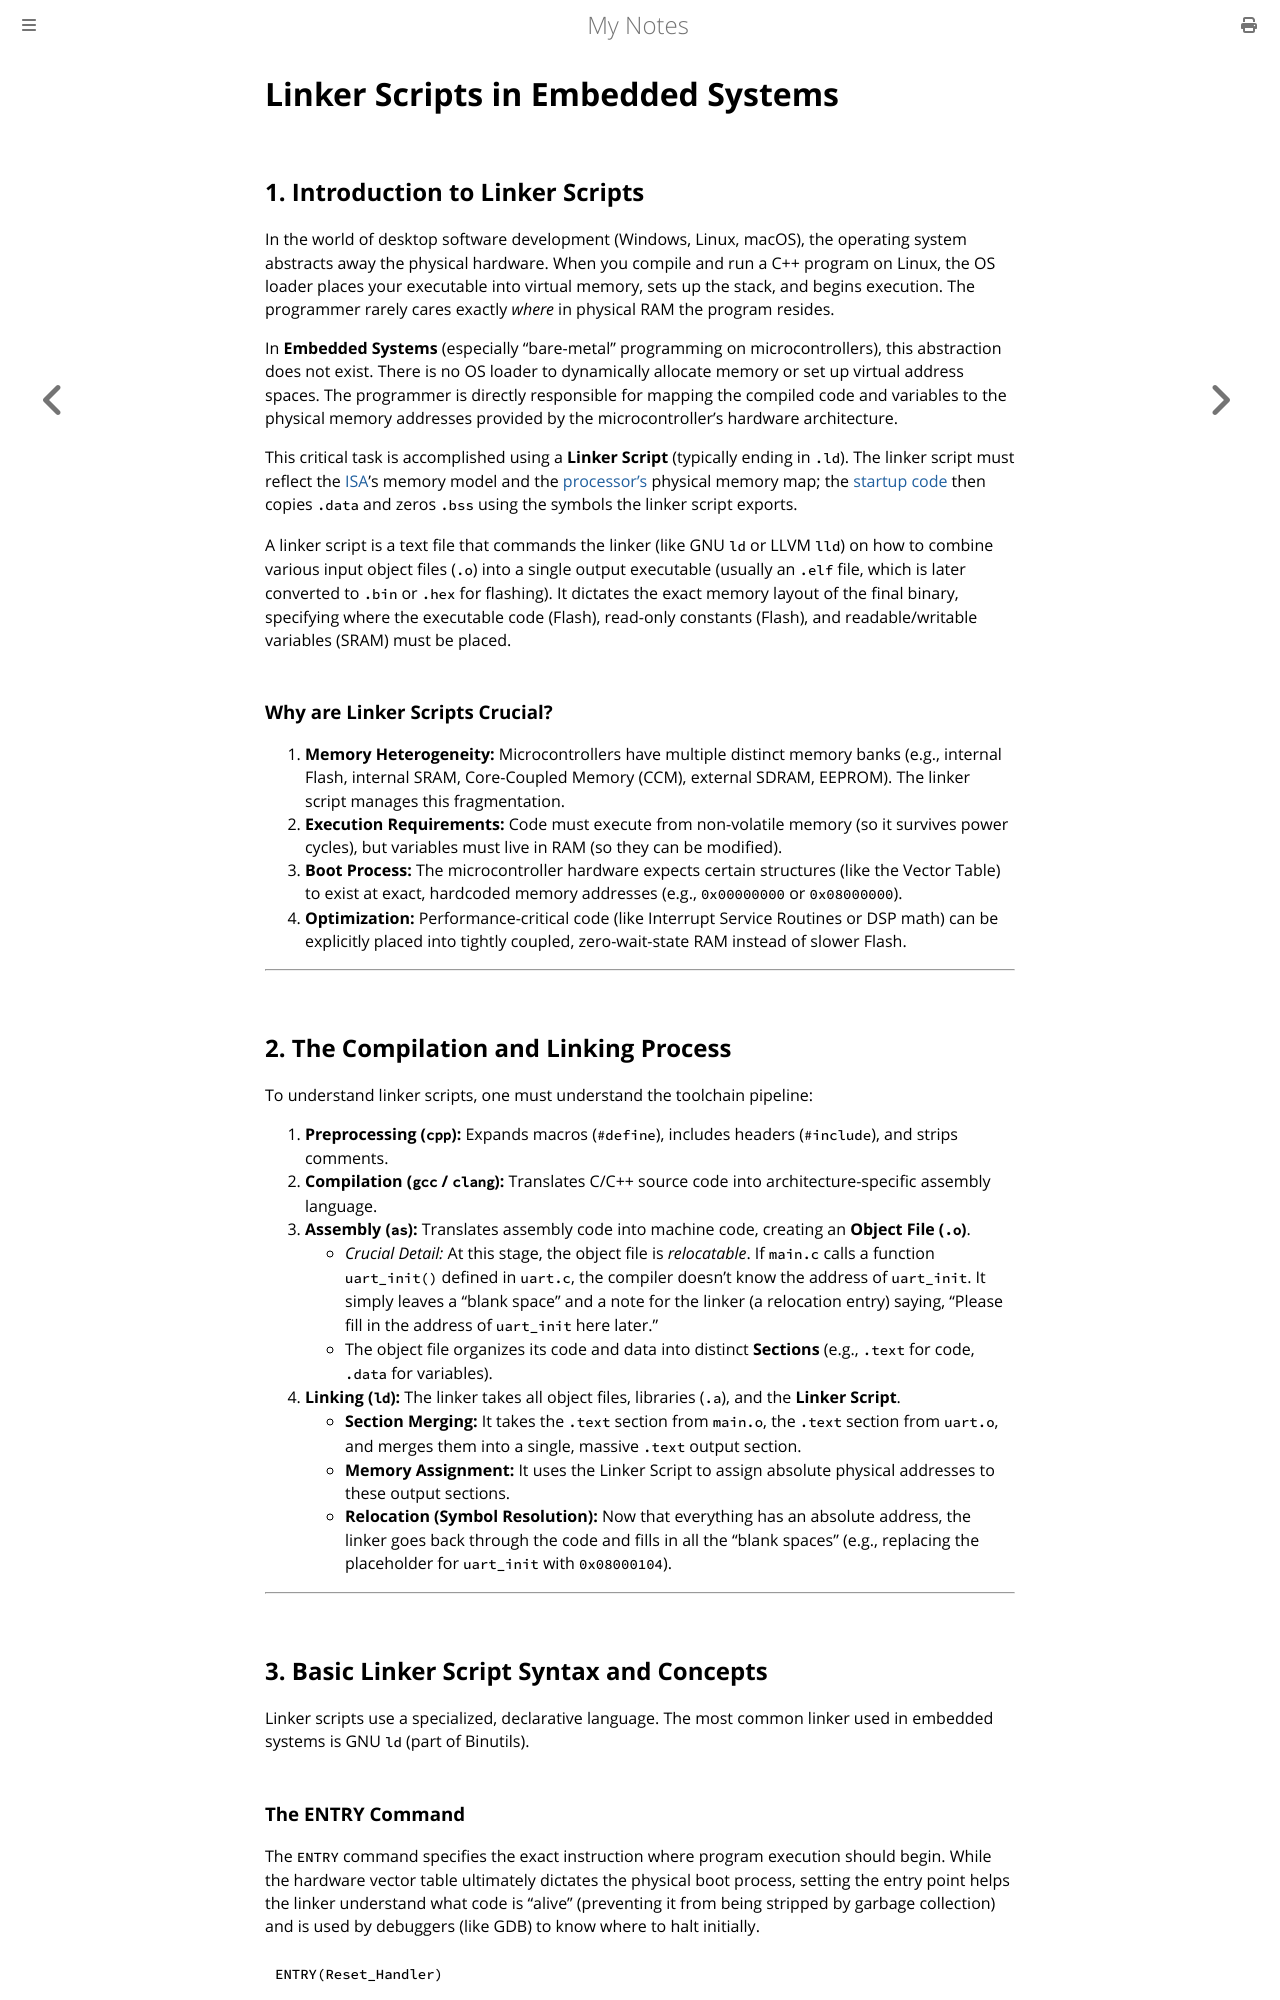

repository: paritystack/notes · page: embedded/linker_scripts.html · generator: mdbook

# Linker Scripts in Embedded Systems

## 1. Introduction to Linker Scripts

In the world of desktop software development (Windows, Linux, macOS), the operating system abstracts away the physical hardware. When you compile and run a C++ program on Linux, the OS loader places your executable into virtual memory, sets up the stack, and begins execution. The programmer rarely cares exactly *where* in physical RAM the program resides.

In **Embedded Systems** (especially "bare-metal" programming on microcontrollers), this abstraction does not exist. There is no OS loader to dynamically allocate memory or set up virtual address spaces. The programmer is directly responsible for mapping the compiled code and variables to the physical memory addresses provided by the microcontroller's hardware architecture.

This critical task is accomplished using a **Linker Script** (typically ending in `.ld`). The linker script must reflect the [ISA](isa.md)'s memory model and the [processor's](processor_design.md) physical memory map; the [startup code](startup_code.md) then copies `.data` and zeros `.bss` using the symbols the linker script exports.

A linker script is a text file that commands the linker (like GNU `ld` or LLVM `lld`) on how to combine various input object files (`.o`) into a single output executable (usually an `.elf` file, which is later converted to `.bin` or `.hex` for flashing). It dictates the exact memory layout of the final binary, specifying where the executable code (Flash), read-only constants (Flash), and readable/writable variables (SRAM) must be placed.

### Why are Linker Scripts Crucial?
1.  **Memory Heterogeneity:** Microcontrollers have multiple distinct memory banks (e.g., internal Flash, internal SRAM, Core-Coupled Memory (CCM), external SDRAM, EEPROM). The linker script manages this fragmentation.
2.  **Execution Requirements:** Code must execute from non-volatile memory (so it survives power cycles), but variables must live in RAM (so they can be modified).
3.  **Boot Process:** The microcontroller hardware expects certain structures (like the Vector Table) to exist at exact, hardcoded memory addresses (e.g., `0x00000000` or `0x08000000`).
4.  **Optimization:** Performance-critical code (like Interrupt Service Routines or DSP math) can be explicitly placed into tightly coupled, zero-wait-state RAM instead of slower Flash.

---
